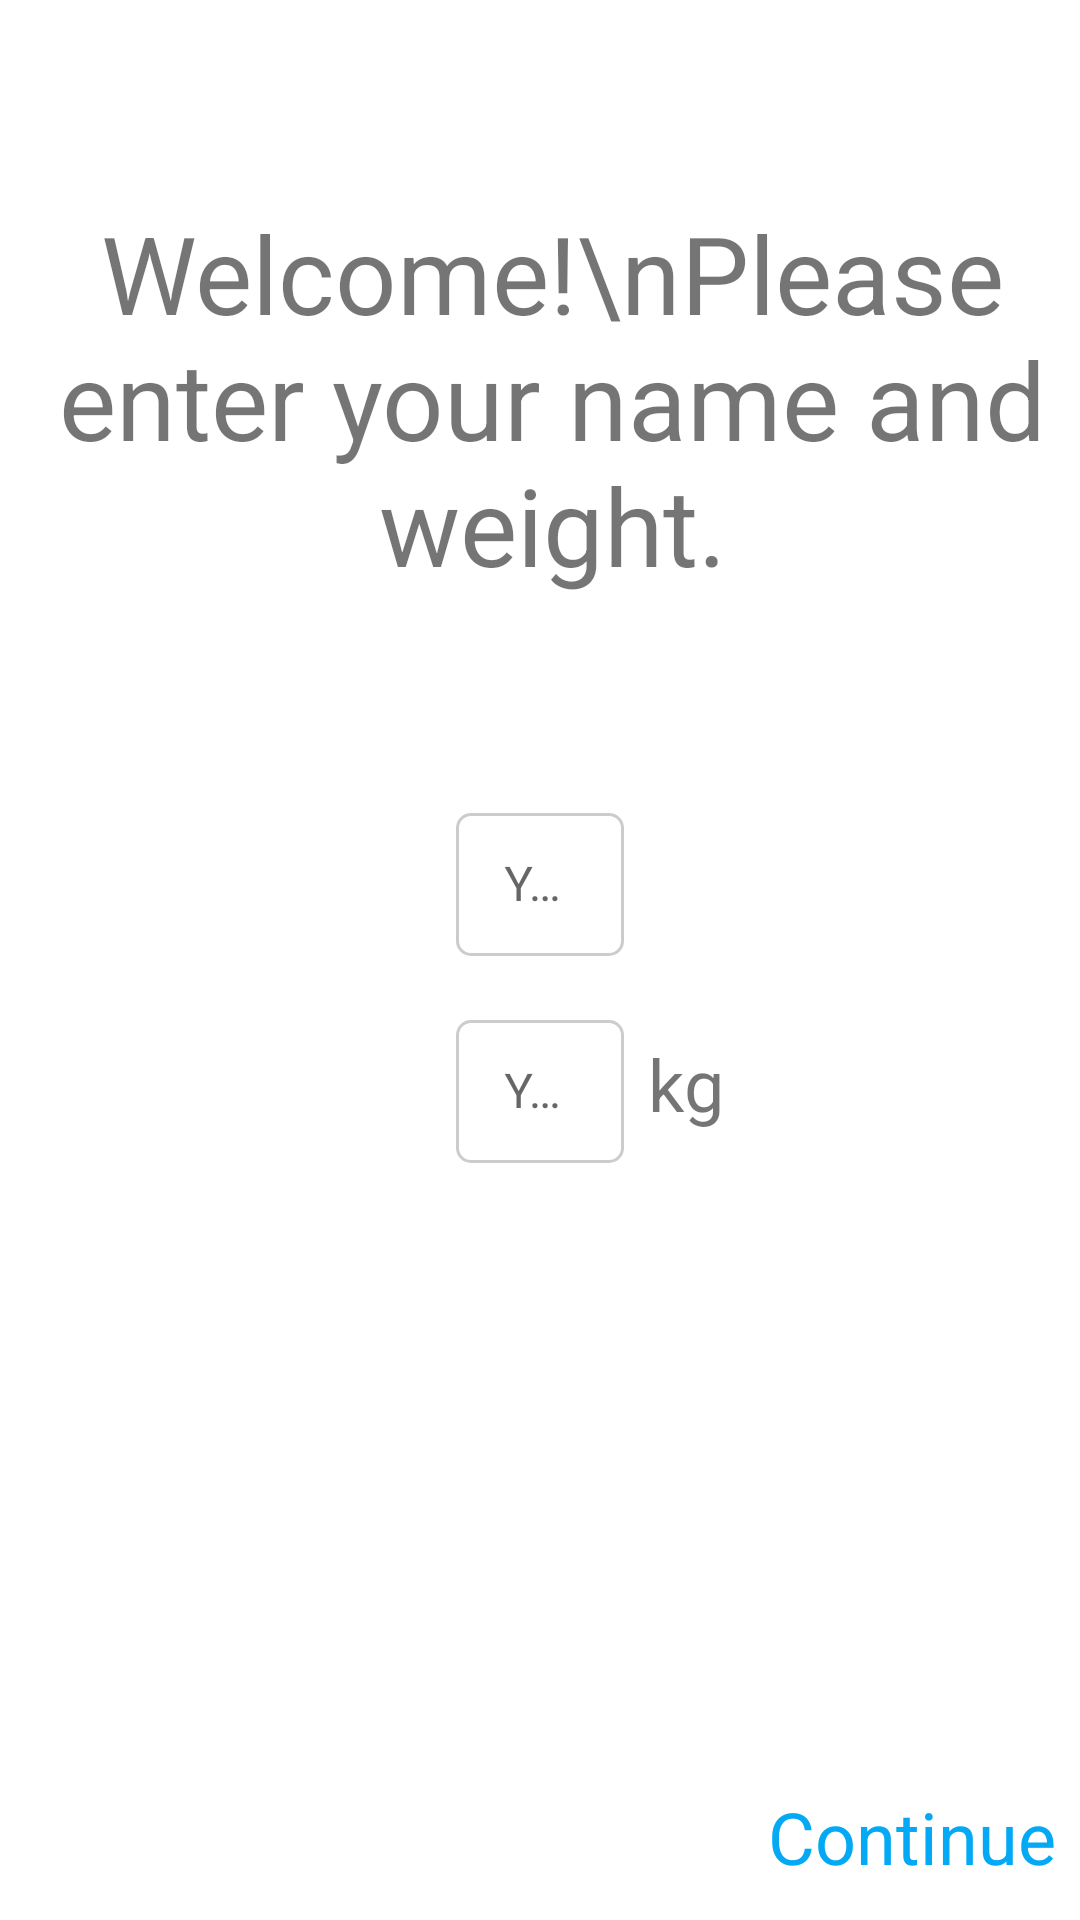

Android layout source for this screen:
<!-- AndroidManifest.xml: application theme AppTheme -->
<!-- res/layout/fragment_setup.xml -->
<?xml version="1.0" encoding="utf-8"?>
<androidx.constraintlayout.widget.ConstraintLayout xmlns:android="http://schemas.android.com/apk/res/android"
    xmlns:app="http://schemas.android.com/apk/res-auto"
    android:layout_width="match_parent"
    android:layout_height="match_parent">

    <TextView
        android:id="@+id/tvWelcome"
        android:layout_width="wrap_content"
        android:layout_height="wrap_content"
        android:layout_marginStart="8dp"
        android:text="Welcome!\nPlease enter your name and weight."
        android:textAlignment="center"
        android:textSize="36sp"
        app:layout_constraintBottom_toTopOf="@+id/tilName"
        app:layout_constraintLeft_toLeftOf="parent"
        app:layout_constraintRight_toRightOf="parent"
        app:layout_constraintTop_toTopOf="parent" />

    <com.google.android.material.textfield.TextInputLayout
        android:id="@+id/tilName"
        android:layout_width="wrap_content"
        android:layout_height="wrap_content"
        style="@style/TextInputLine"
        app:layout_constraintBottom_toTopOf="@+id/constraintLayout"
        app:layout_constraintEnd_toEndOf="parent"
        app:layout_constraintHorizontal_bias="0.5"
        app:layout_constraintStart_toStartOf="parent"
        app:layout_constraintTop_toTopOf="parent">

        <com.google.android.material.textfield.TextInputEditText
            android:id="@+id/etName"
            android:layout_width="match_parent"
            android:layout_height="wrap_content"
            android:ems="10"
            android:hint="Your Name"
            android:inputType="textPersonName" />

    </com.google.android.material.textfield.TextInputLayout>

    <com.google.android.material.textfield.TextInputLayout
        android:id="@+id/tilWeight"
        android:layout_width="wrap_content"
        android:layout_height="wrap_content"
        android:layout_marginTop="16dp"
        style="@style/TextInputLine"
        app:layout_constraintStart_toStartOf="@+id/tilName"
        app:layout_constraintTop_toBottomOf="@+id/tilName">

        <com.google.android.material.textfield.TextInputEditText
            android:id="@+id/etWeight"
            android:layout_width="wrap_content"
            android:layout_height="wrap_content"
            android:hint="Your Weight"
            android:ems="10"
            android:inputType="numberDecimal" />

    </com.google.android.material.textfield.TextInputLayout>

    <TextView
        android:id="@+id/tvWeight"
        android:layout_width="wrap_content"
        android:layout_height="wrap_content"
        android:layout_marginStart="8dp"
        android:text="kg"
        android:textSize="24sp"
        app:layout_constraintBottom_toBottomOf="@+id/tilWeight"
        app:layout_constraintLeft_toRightOf="@id/tilWeight"
        app:layout_constraintTop_toTopOf="@+id/tilWeight" />

    <androidx.constraintlayout.widget.ConstraintLayout
        android:id="@+id/constraintLayout"
        android:layout_width="match_parent"
        android:layout_height="56dp"
        android:background="@color/primaryColor"
        android:padding="8dp"
        app:layout_constraintBottom_toBottomOf="parent"
        app:layout_constraintEnd_toEndOf="parent"
        app:layout_constraintHorizontal_bias="0.5"
        app:layout_constraintStart_toStartOf="parent">

        <TextView
            android:id="@+id/tvContinue"
            android:layout_width="wrap_content"
            android:layout_height="wrap_content"
            android:text="Continue"
            android:textColor="@color/colorAccent"
            android:textSize="24sp"
            app:layout_constraintBottom_toBottomOf="parent"
            app:layout_constraintEnd_toEndOf="parent"
            app:layout_constraintTop_toTopOf="parent" />

    </androidx.constraintlayout.widget.ConstraintLayout>


</androidx.constraintlayout.widget.ConstraintLayout>
<!-- resources referenced by this layout -->
<resources>
  <color name="colorAccent">#03A9F4</color>
  <color name="primaryColor">#fff</color>
  <style name="TextInputLine" parent="Widget.MaterialComponents.TextInputLayout.OutlinedBox.Dense">
          <item name="boxStrokeColor">@color/input_box_stroke</item>
          <item name="boxCornerRadiusBottomEnd">5dp</item>
          <item name="boxCornerRadiusBottomStart">5dp</item>
          <item name="boxCornerRadiusTopEnd">5dp</item>
          <item name="boxCornerRadiusTopStart">5dp</item>
          <item name="hintTextColor">@color/colorPrimaryDark</item>
      </style>
  <style name="AppTheme" parent="Theme.MaterialComponents.DayNight.NoActionBar">
          <item name="android:statusBarColor">@color/primaryColor</item>
  
          
          <item name="colorPrimary">@color/darkGray</item>
          <item name="colorSecondary">@color/colorPrimaryDark</item>
          <item name="android:colorBackground">@color/primaryColor</item>
          <item name="colorError">@color/errorColor</item>
  
          
          <item name="colorPrimaryVariant">@color/darkGray</item>
           
  
          <item name="alertDialogTheme">@style/AlertDialogTheme</item>
      </style>
  <color name="darkGray">#696969</color>
  <color name="errorColor">#D50000</color>
  <style name="AlertDialogTheme" parent="ThemeOverlay.MaterialComponents.Dialog.Alert">
          <item name="buttonBarPositiveButtonStyle">@style/PositiveButtonStyle</item>
          <item name="buttonBarNegativeButtonStyle">@style/NegativeButtonStyle</item>
      </style>
  <style name="PositiveButtonStyle" parent="Widget.MaterialComponents.Button.TextButton.Dialog">
          <item name="android:textColor">@color/colorAccent</item>
      </style>
  <style name="NegativeButtonStyle" parent="Widget.MaterialComponents.Button.TextButton.Dialog">
          <item name="android:textColor">@color/colorAccent</item>
      </style>
  <!-- not gathered from this repository: default colours our renderer supplied (Android Studio template values) -->
  <color name="colorPrimaryDark">#FF3700B3</color>
</resources>
